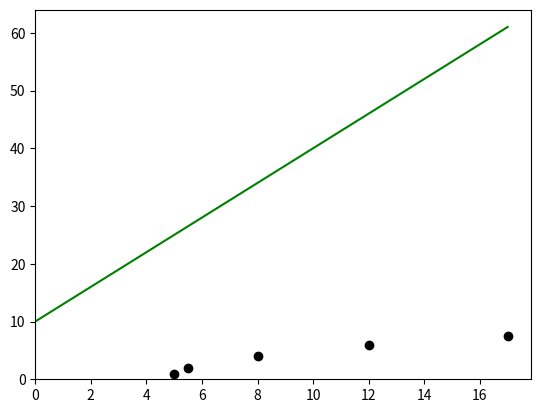
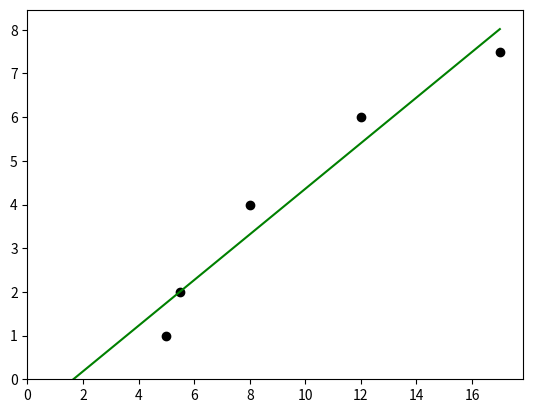

Generate these figures, in order, with matplotlib:
import matplotlib.pyplot as plt
import matplotlib.lines as lines
import numpy as np

from math import sqrt


def plot_graph(X, Y, line):
    # create the graph
    fig, ax = plt.subplots()

    # plot points (x[i], y[i])
    ax.scatter(X, Y, c="black")

    # plot line
    ax.add_line(line)

    # set boundaries and plot
    plt.xlim(xmin=0)
    plt.ylim(ymin=0)
    plt.show()


def calc_grad_of_slope(X, Y, m, b):

    grad = 0

    for i in range(len(X)):
        grad += -2 * X[i] * (Y[i] - m * X[i] - b)

    return grad


def calc_grad_of_intercept(X, Y, m, b):

    grad = 0

    for i in range(len(X)):
        grad += -2 * (Y[i] - m * X[i] - b)

    return grad


def calc_grad_vec_magnitude(m_grad, b_grad):
    return sqrt(m_grad ** 2 + b_grad ** 2)


def calc_trend_y_intercept(X, Y):

    # calculate the mean of X and Y sets
    x_avg = np.mean(X)
    y_avg = np.mean(Y)

    # calculate the slope of line of best fit
    m = calc_trend_slope(X, Y)

    return y_avg - m * x_avg


def calc_trend_slope(X, Y):

    # calculate the covariance matrix
    cov_mat = np.cov(X, Y)

    # extract cov(X, Y) and var(X)
    cov_xy = cov_mat[0][1]
    var_x = cov_mat[0][0]

    return cov_xy / var_x


def get_linear_output(x, slope, y_int):
    return slope * x + y_int


if __name__ == "__main__":
    # set learning variables
    gamma = 0.001
    e = 0.0001
    model_slope = 3
    model_int = 10
    max_iter = 10000

    # dataset
    X = [5, 5.5, 8, 12, 17]
    Y = [1, 2, 4, 6, 7.5]
    x_max = max(X)

    # plot initial prediction
    model_line = lines.Line2D(
        [0, x_max],
        [model_int, get_linear_output(x_max, model_slope, model_int)],
        color="green"
    )
    plot_graph(X, Y, model_line)

    for i in range(max_iter):
        # calculate the derivatives for m and b
        m_grad = calc_grad_of_slope(X, Y,
                                    model_slope, model_int)
        b_grad = calc_grad_of_intercept(X, Y,
                                        model_slope, model_int)

        # calculate the gradient vector magnitude
        grad_mag = calc_grad_vec_magnitude(m_grad, b_grad)

        # print information for the current prediction
        print("{}) m: {} m_grad: {} b: {} b_grad: {} grad_mag: {}".format(
            i, model_slope, m_grad, model_int, b_grad, grad_mag
        ))

        # if the model is sufficiently fit, then exit loop
        if abs(grad_mag) < e:
            break

        # determine step size of variables
        slope_step_size = (-1) * gamma * m_grad
        int_step_size = (-1) * gamma * b_grad

        # recalculate the slope and y intercept
        model_slope = model_slope + slope_step_size
        model_int = model_int + int_step_size

    # create line
    model_line = lines.Line2D(
        [0, x_max],
        [model_int, get_linear_output(x_max, model_slope, model_int)],
        color="green"
    )
    plot_graph(X, Y, model_line)
